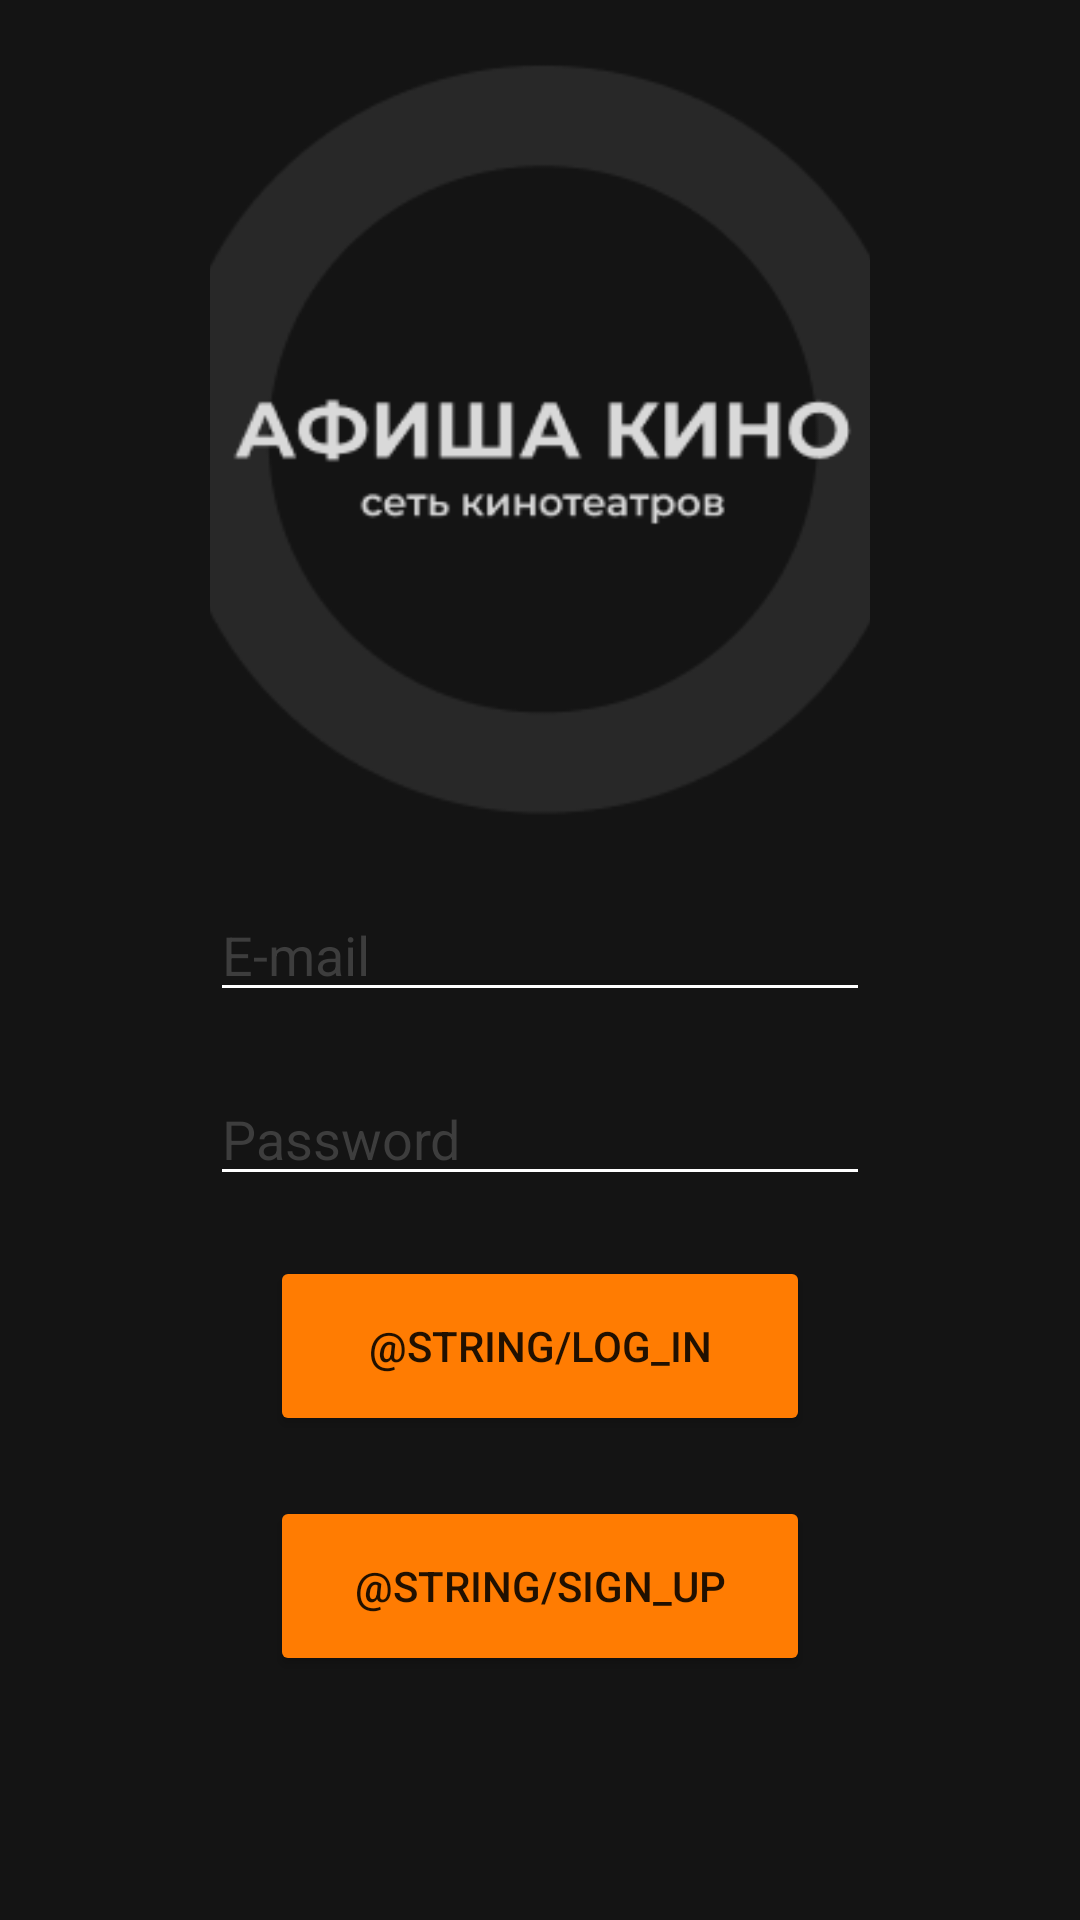

Reconstruct the res/layout file that produces this screen, plus the resources it refers to.
<!-- AndroidManifest.xml: application theme Theme.Prac5_r -->
<!-- res/layout/fragment_1.xml -->
<?xml version="1.0" encoding="utf-8"?>
<androidx.constraintlayout.widget.ConstraintLayout xmlns:android="http://schemas.android.com/apk/res/android"
    xmlns:app="http://schemas.android.com/apk/res-auto"
    xmlns:tools="http://schemas.android.com/tools"
    android:id="@+id/frameLayout"
    android:layout_width="match_parent"
    android:paddingHorizontal="@dimen/padding"
    android:layout_height="match_parent"
    android:background="@color/black"
    tools:context=".Fragment1">

    <Button
        android:id="@+id/button_login"
        android:layout_width="@dimen/button_width"
        android:layout_height="@dimen/button_heighth"
        android:layout_marginTop="@dimen/margin"
        android:backgroundTint="@color/orang"
        android:text="@string/log_in"
        app:cornerRadius="20dp"
        app:layout_constraintEnd_toEndOf="parent"
        app:layout_constraintHorizontal_bias="0.497"
        app:layout_constraintStart_toStartOf="parent"
        app:layout_constraintTop_toBottomOf="@+id/editTextTextPassword" />

    <Button
        android:id="@+id/button_signup"
        android:layout_width="@dimen/button_width"
        android:layout_height="@dimen/button_heighth"
        android:layout_marginTop="@dimen/margin"
        android:backgroundTint="@color/orang"
        android:text="@string/sign_up"
        app:cornerRadius="20dp"
        app:layout_constraintEnd_toEndOf="parent"
        app:layout_constraintStart_toStartOf="parent"
        app:layout_constraintTop_toBottomOf="@+id/button_login" />

    <EditText
        android:id="@+id/editTextTextEmailAddress"
        android:layout_width="match_parent"
        android:layout_height="wrap_content"
        android:layout_marginTop="296dp"
        android:backgroundTint="@color/white"
        android:ems="10"
        android:hint="E-mail"
        android:inputType="textEmailAddress"
        android:textColor="@color/white"
        android:textColorHint="@color/gray"
        app:layout_constraintEnd_toEndOf="parent"
        app:layout_constraintStart_toStartOf="parent"
        app:layout_constraintTop_toTopOf="parent" />

    <EditText
        android:id="@+id/editTextTextPassword"
        android:layout_width="match_parent"
        android:layout_height="wrap_content"
        android:backgroundTint="@color/white"
        android:ems="10"
        android:hint="Password"
        android:layout_marginTop="@dimen/margin"
        android:inputType="textPassword"
        android:textColor="@color/white"
        android:textColorHint="@color/gray"
        app:layout_constraintEnd_toEndOf="parent"
        app:layout_constraintStart_toStartOf="parent"
        app:layout_constraintTop_toBottomOf="@+id/editTextTextEmailAddress" />

    <ImageView
        android:id="@+id/imageView"
        android:layout_width="274dp"
        android:layout_height="254dp"
        android:src="@drawable/icon"
        app:layout_constraintBottom_toTopOf="@+id/editTextTextEmailAddress"
        app:layout_constraintEnd_toEndOf="parent"
        app:layout_constraintStart_toStartOf="parent"
        app:layout_constraintTop_toTopOf="parent" />

</androidx.constraintlayout.widget.ConstraintLayout>
<!-- resources referenced by this layout -->
<resources>
  <color name="black">#141414</color>
  <color name="gray">#3D3D3D</color>
  <color name="orang">#FF7C02</color>
  <color name="white">#FFFFFFFF</color>
  <dimen name="button_heighth">60dp</dimen>
  <dimen name="button_width">180dp</dimen>
  <dimen name="margin">20dp</dimen>
  <dimen name="padding">70dp</dimen>
  <!-- drawable icon: png bitmap (drawable, 10031 bytes) -->
  <style name="Theme.Prac5_r" parent="Theme.MaterialComponents.DayNight.DarkActionBar">
          
          <item name="colorPrimary">@color/purple_500</item>
          <item name="colorPrimaryVariant">@color/purple_700</item>
          <item name="colorOnPrimary">@color/white</item>
          
          <item name="colorSecondary">@color/teal_200</item>
          <item name="colorSecondaryVariant">@color/teal_700</item>
          <item name="colorOnSecondary">@color/black</item>
          
          <item name="android:statusBarColor">?attr/colorPrimaryVariant</item>
          
      </style>
  <color name="purple_500">#FF6200EE</color>
  <color name="purple_700">#FF3700B3</color>
  <color name="teal_200">#FF03DAC5</color>
  <color name="teal_700">#FF018786</color>
</resources>
